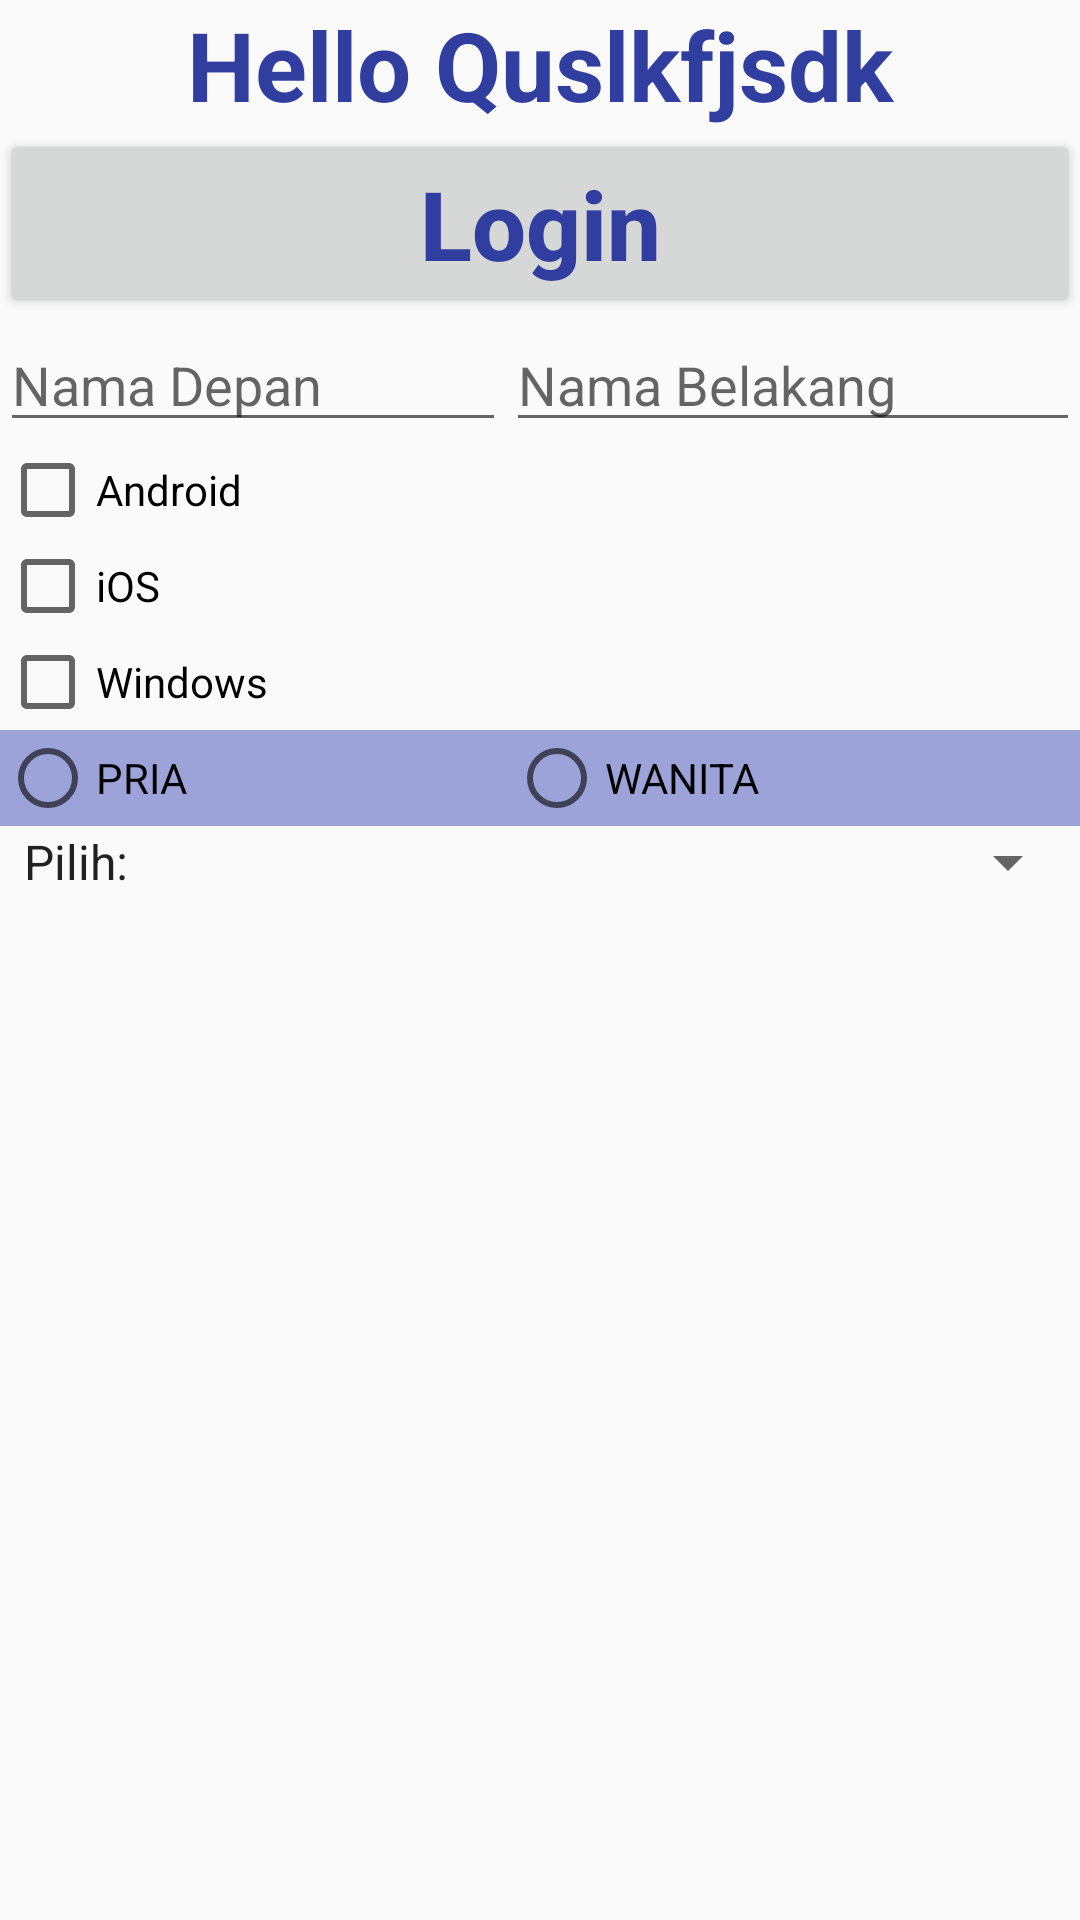

Write the Android layout XML for this screen, with the resource values it uses.
<!-- AndroidManifest.xml: activity theme AppTheme -->
<!-- res/layout/activity_test.xml -->
<?xml version="1.0" encoding="utf-8"?>
<LinearLayout xmlns:android="http://schemas.android.com/apk/res/android"
    xmlns:app="http://schemas.android.com/apk/res-auto"
    xmlns:tools="http://schemas.android.com/tools"
    android:layout_width="match_parent"
    android:layout_height="match_parent"
    android:orientation="vertical"
    tools:context=".TestActivity">

    <TextView
        android:layout_width="match_parent"
        android:layout_height="wrap_content"
        android:text="Hello Quslkfjsdk"
        android:textSize="32sp"
        android:textStyle="bold"
        android:textColor="@color/colorPrimaryDark"
        android:textAlignment="center"
        />

    <Button
        android:layout_width="match_parent"
        android:layout_height="wrap_content"
        android:text="Login"
        android:textSize="32sp"
        android:textStyle="bold"
        android:textColor="@color/colorPrimaryDark"
        android:textAllCaps="false"
        android:drawableLeft="@mipmap/ic_launcher_round"
        />

    <LinearLayout
        android:layout_width="match_parent"
        android:layout_height="wrap_content"
        android:orientation="horizontal">
        <EditText
            android:layout_width="wrap_content"
            android:layout_height="wrap_content"
            android:hint="Nama Depan"
            android:layout_weight="1"
            />
        <EditText
            android:layout_width="wrap_content"
            android:layout_height="wrap_content"
            android:hint="Nama Belakang"
            android:layout_weight="1"
            />
    </LinearLayout>
    <CheckBox
        android:layout_width="wrap_content"
        android:layout_height="wrap_content"
        android:text="Android"/>
    <CheckBox
        android:layout_width="wrap_content"
        android:layout_height="wrap_content"
        android:text="iOS"/>
    <CheckBox
        android:layout_width="wrap_content"
        android:layout_height="wrap_content"
        android:text="Windows"/>

    <RadioGroup
        android:layout_width="match_parent"
        android:layout_height="wrap_content"
        android:orientation="horizontal"
        android:background="#9ca3d9">
        <RadioButton
            android:layout_width="wrap_content"
            android:layout_height="wrap_content"
            android:layout_weight="1"
            android:text="PRIA"/>
        <RadioButton
            android:layout_width="wrap_content"
            android:layout_height="wrap_content"
            android:layout_weight="1"
            android:text="WANITA"/>
    </RadioGroup>

    <Spinner
        android:layout_width="match_parent"
        android:layout_height="wrap_content"
        android:entries="@array/planet"
        />







</LinearLayout>
<!-- resources referenced by this layout -->
<resources>
  <string-array name="planet">
          <item>Pilih:</item>
          <item>Merkurius</item>
          <item>Venus</item>
          <item>Bumi</item>
          <item>Mars</item>
          <item>Jupiter</item>
          <item>Saturnus</item>
      </string-array>
  <color name="colorPrimaryDark">#303F9F</color>
  <style name="AppTheme" parent="Theme.AppCompat.Light.DarkActionBar">
          
          <item name="colorPrimary">@color/colorPrimary</item>
          <item name="colorPrimaryDark">@color/colorPrimaryDark</item>
          <item name="colorAccent">@color/colorAccentBlue</item>
      </style>
  <color name="colorPrimary">#3F51B5</color>
  <color name="colorAccentBlue">#35b1f4</color>
</resources>
